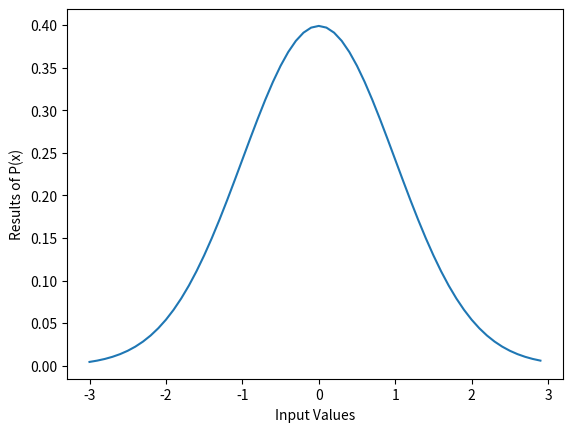

This figure's Python source:
import numpy as np
import math
import matplotlib.pyplot as plt

# Defining the function p
def P(x: float, u: float, s: float) -> float:
    return (1 / math.sqrt(2 * np.pi * (s ** 2)) * math.exp(-((x - u) ** 2) / (2 * (s ** 2))))


# Creating the values
x = []
y = []

current_x = -3
current_y = P(current_x, 0, 1)

while current_x <= 3:
    x.append(current_x)
    y.append(current_y)

    current_x += 0.1
    current_y = P(current_x, 0, 1)

# Plotting
plt.plot(x, y)
plt.xlabel("Input Values")
plt.ylabel("Results of P(x)")
plt.show()

